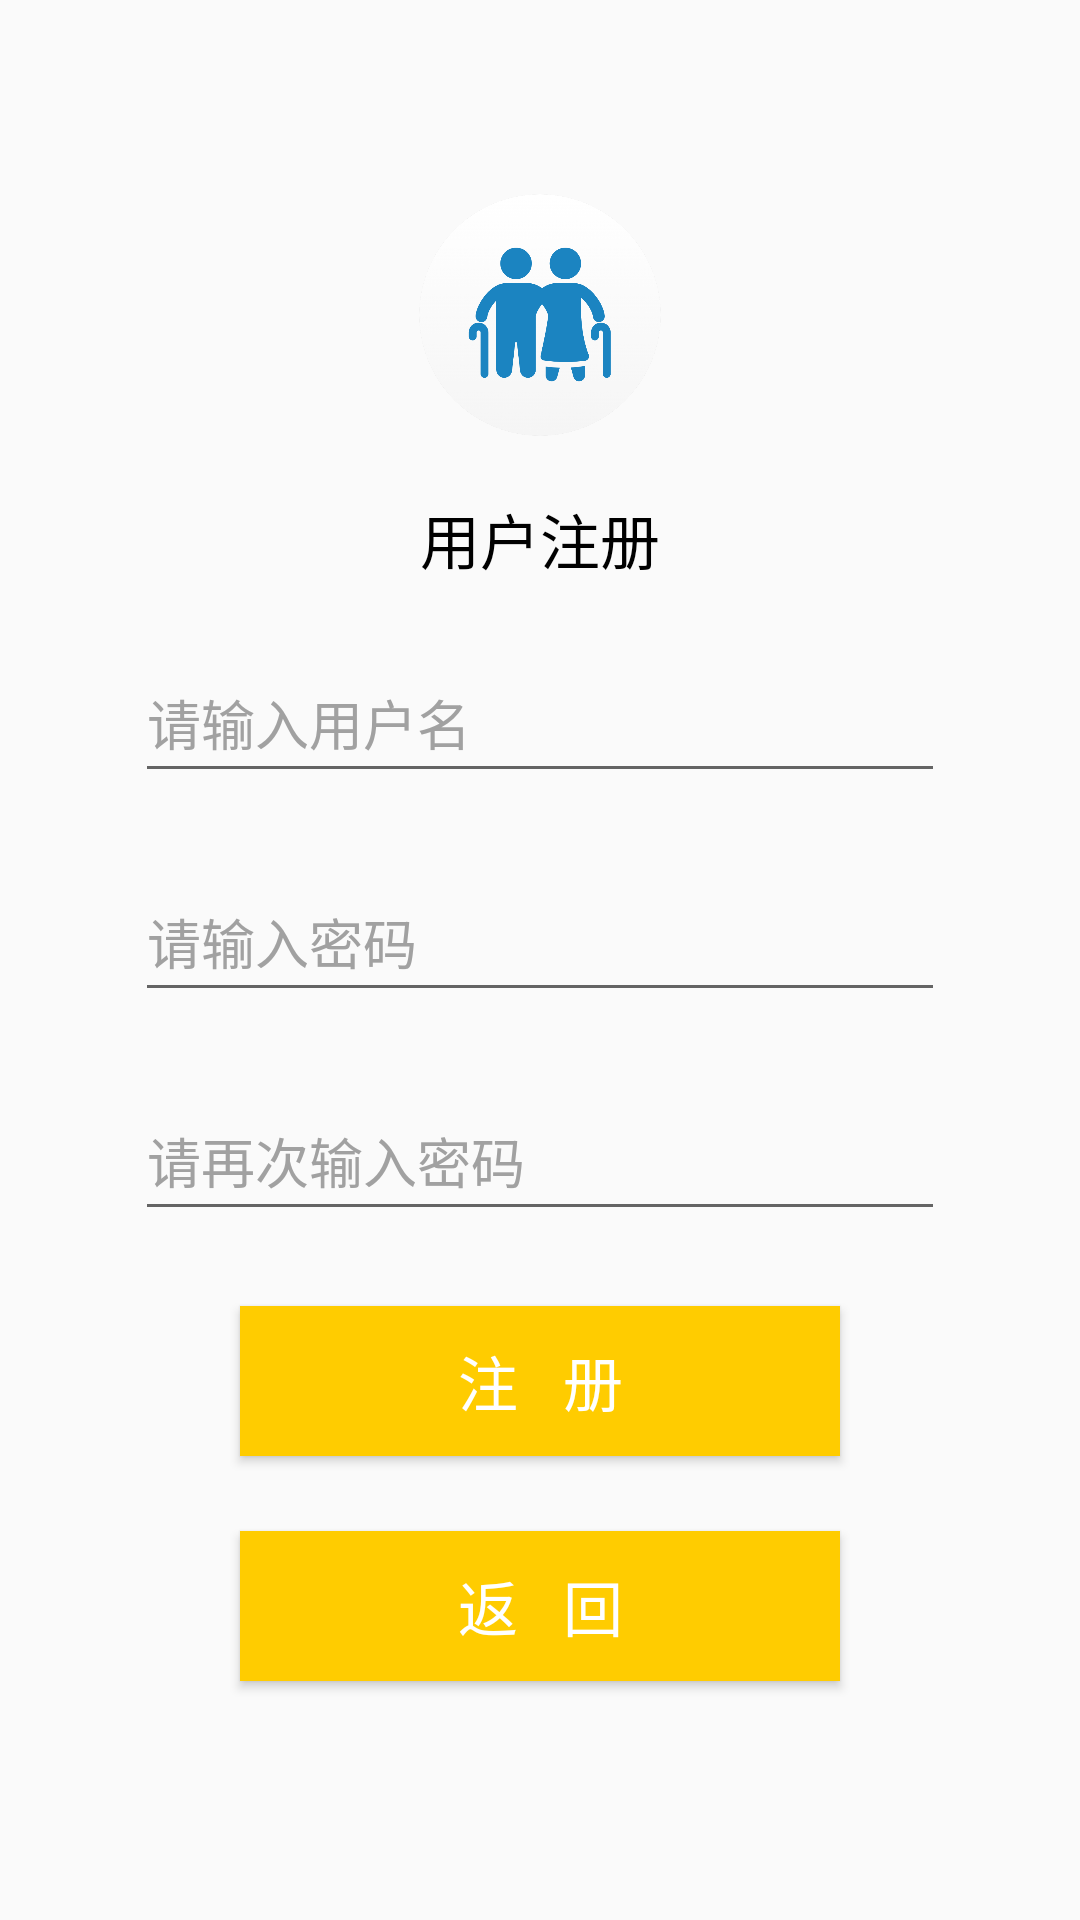

Produce the Android XML layout that renders to this screen, including the resource entries it uses.
<!-- AndroidManifest.xml: application theme Theme.MyApplication -->
<!-- res/layout/activity_register.xml -->
<?xml version="1.0" encoding="utf-8"?>
<RelativeLayout xmlns:android="http://schemas.android.com/apk/res/android"
    android:layout_width="match_parent"
    android:layout_height="match_parent"
    android:padding="15dp">

    
    <ImageView
        android:id="@+id/buaa_logo"
        android:layout_width="100dp"
        android:layout_height="100dp"
        android:src="@drawable/buaa_logo"
        android:layout_centerHorizontal="true"
        android:layout_marginTop="40dp"/>

    
    <TextView
        android:id="@+id/title"
        android:layout_width="wrap_content"
        android:layout_height="wrap_content"
        android:text="用户注册"
        android:layout_below="@id/buaa_logo"
        android:layout_centerHorizontal="true"
        android:textColor="#000000"
        android:textSize="20dp"
        android:layout_marginTop="10dp"/>

    
    <EditText
        android:id="@+id/reg_inputUserName"
        android:layout_width="match_parent"
        android:layout_height="50dp"
        android:layout_below="@+id/title"
        android:layout_centerHorizontal="true"
        android:layout_marginLeft="20dp"
        android:layout_marginTop="20dp"
        android:layout_marginRight="40dp"
        android:hint="请输入用户名"
        android:textColorHint="#A1A1A1" />

    
    <EditText
        android:id="@+id/reg_inputPassword"
        android:layout_width="match_parent"
        android:layout_height="50dp"
        android:layout_below="@+id/reg_inputUserName"
        android:layout_centerHorizontal="true"
        android:layout_marginLeft="20dp"
        android:layout_marginTop="23dp"
        android:layout_marginRight="40dp"
        android:hint="请输入密码"
        android:inputType="textPassword"
        android:textColorHint="#A1A1A1" />

    
    <EditText
        android:id="@+id/reg_inputPassword_again"
        android:layout_width="match_parent"
        android:layout_height="50dp"
        android:layout_below="@+id/reg_inputPassword"
        android:layout_centerHorizontal="true"
        android:layout_marginLeft="20dp"
        android:layout_marginTop="23dp"
        android:layout_marginRight="40dp"
        android:hint="请再次输入密码"
        android:inputType="textPassword"
        android:textColorHint="#A1A1A1" />

    
    <Button
        android:id="@+id/register"
        android:layout_width="200dp"
        android:layout_height="50dp"
        android:layout_below="@+id/reg_inputPassword_again"
        android:layout_marginTop="25dp"
        android:background="@color/yellow"
        android:text="注   册"
        android:layout_centerHorizontal="true"
        android:textColor="#FFFFFF"
        android:textSize="20dp" />

    <Button
        android:id="@+id/back"
        android:layout_width="200dp"
        android:layout_height="50dp"
        android:layout_below="@+id/register"
        android:layout_marginTop="25dp"
        android:background="@color/yellow"
        android:text="返   回"
        android:layout_centerHorizontal="true"
        android:textColor="#FFFFFF"
        android:textSize="20dp" />


</RelativeLayout>
<!-- resources referenced by this layout -->
<resources>
  <color name="yellow">#FFcc00</color>
  <!-- drawable buaa_logo: png bitmap (drawable, 79132 bytes) -->
  <style name="Theme.MyApplication" parent="Base.Theme.MyApplication" />
  <style name="Base.Theme.MyApplication" parent="Theme.MaterialComponents.DayNight.NoActionBar.Bridge">
          
          <item name="colorPrimary">@color/purple_500</item>
          <item name="colorPrimaryVariant">@color/purple_700</item>
          <item name="colorOnPrimary">@color/white</item>
          
          <item name="colorSecondary">@color/teal_200</item>
          <item name="colorSecondaryVariant">@color/teal_700</item>
          <item name="colorOnSecondary">@color/black</item>
          
          <item name="android:statusBarColor">?attr/colorPrimaryVariant</item>
          
          
          
      </style>
  <color name="purple_500">#FF6200EE</color>
  <color name="purple_700">#FF3700B3</color>
  <color name="white">#FFFFFFFF</color>
  <color name="teal_200">#FF03DAC5</color>
  <color name="teal_700">#FF018786</color>
  <color name="black">#FF000000</color>
</resources>
